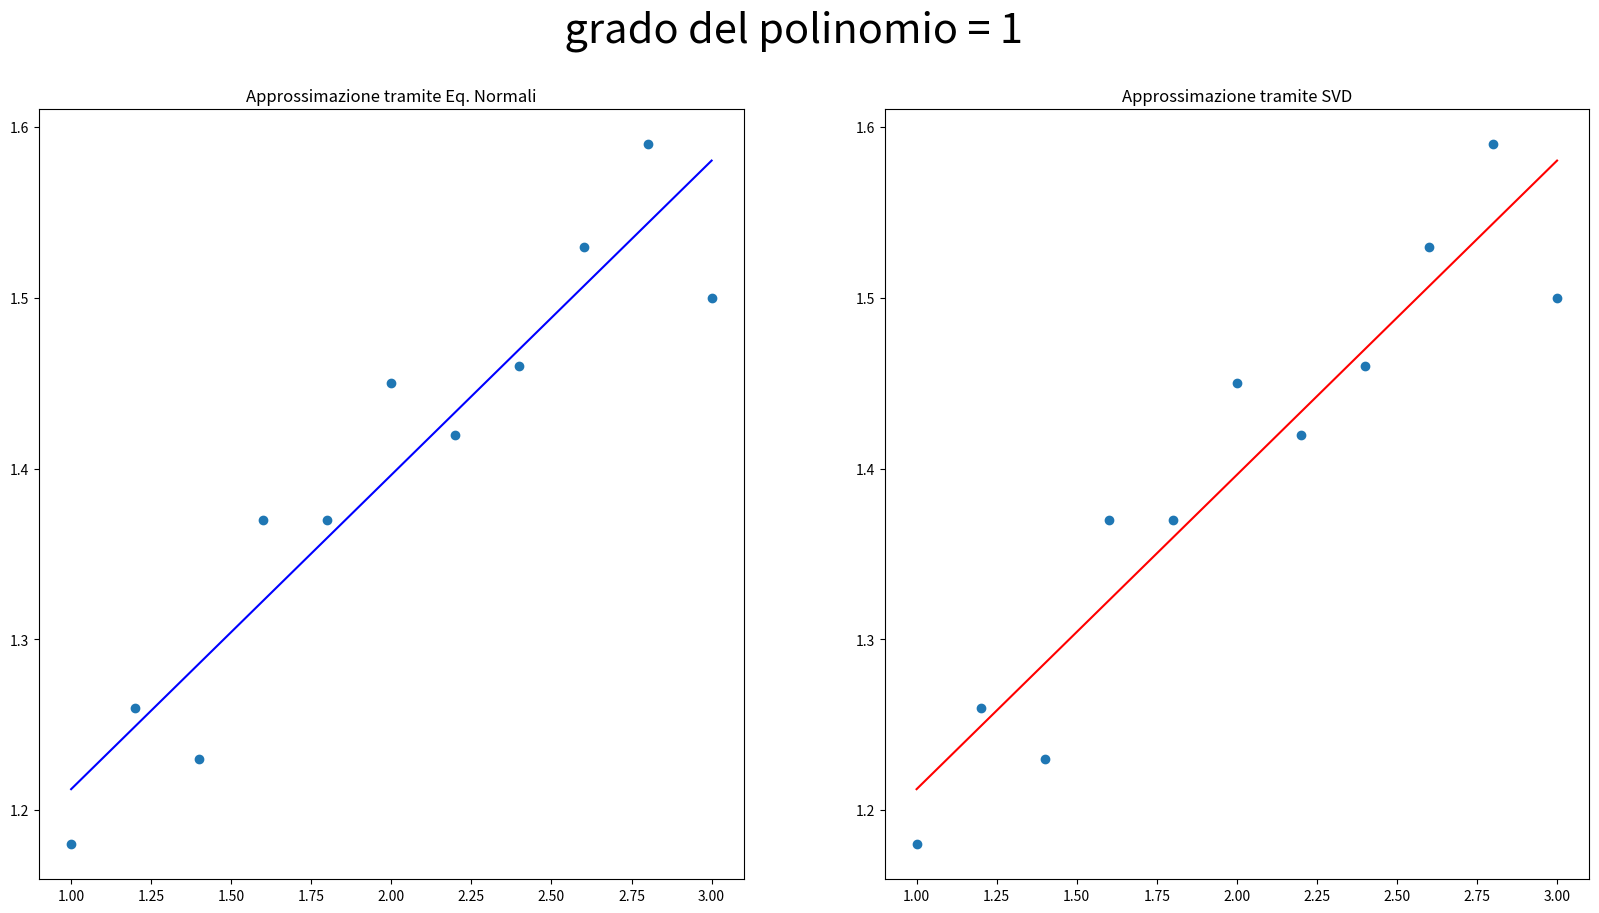
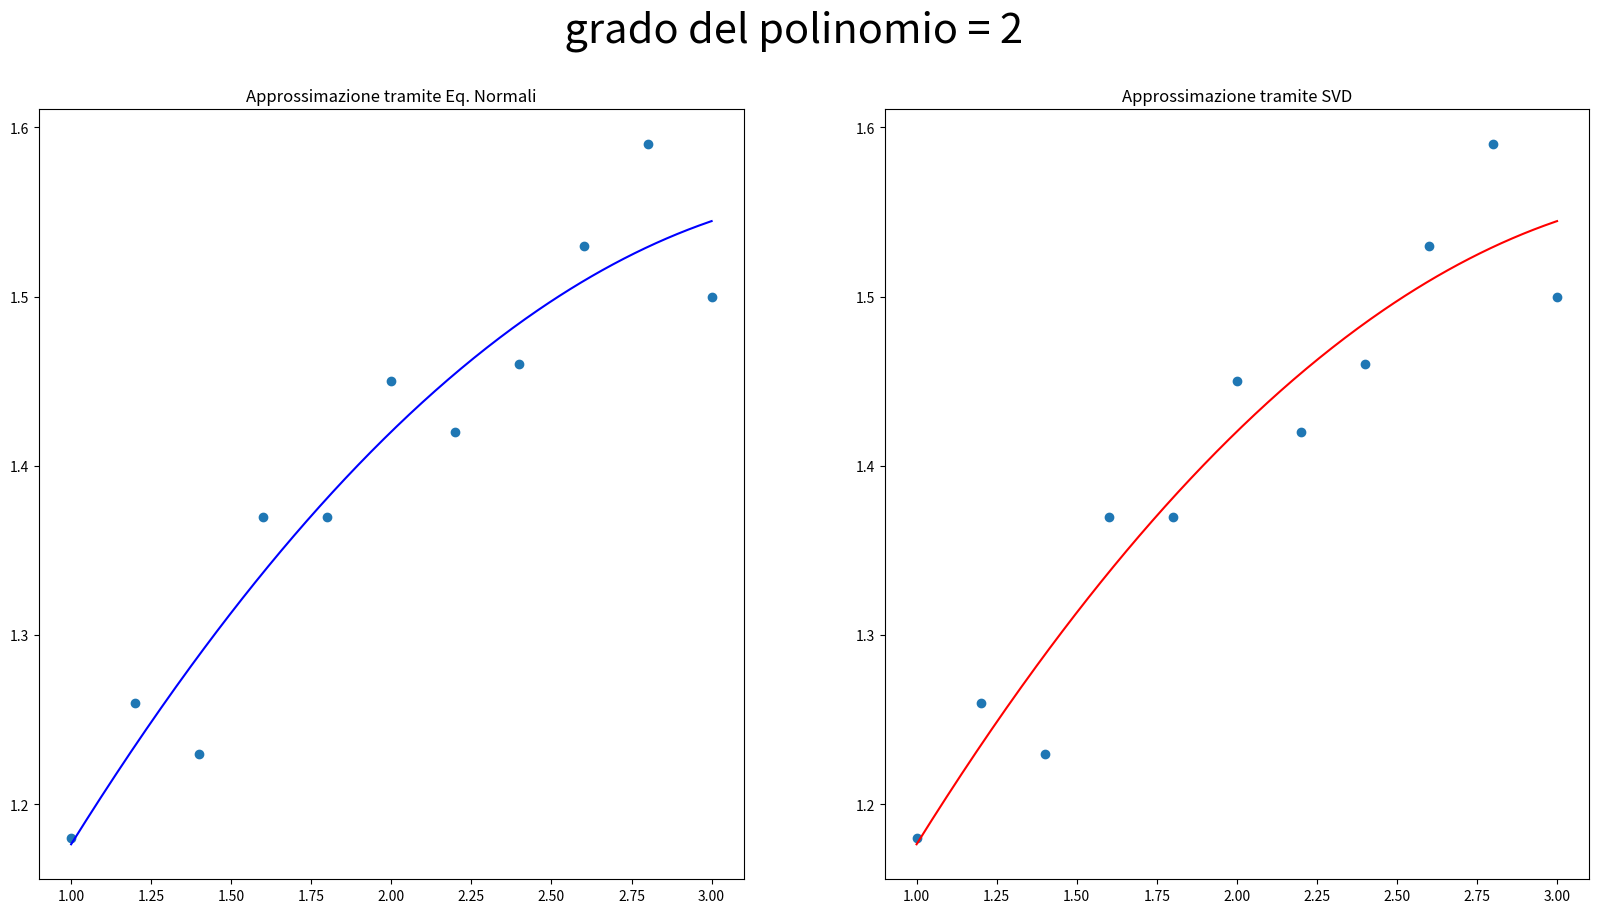
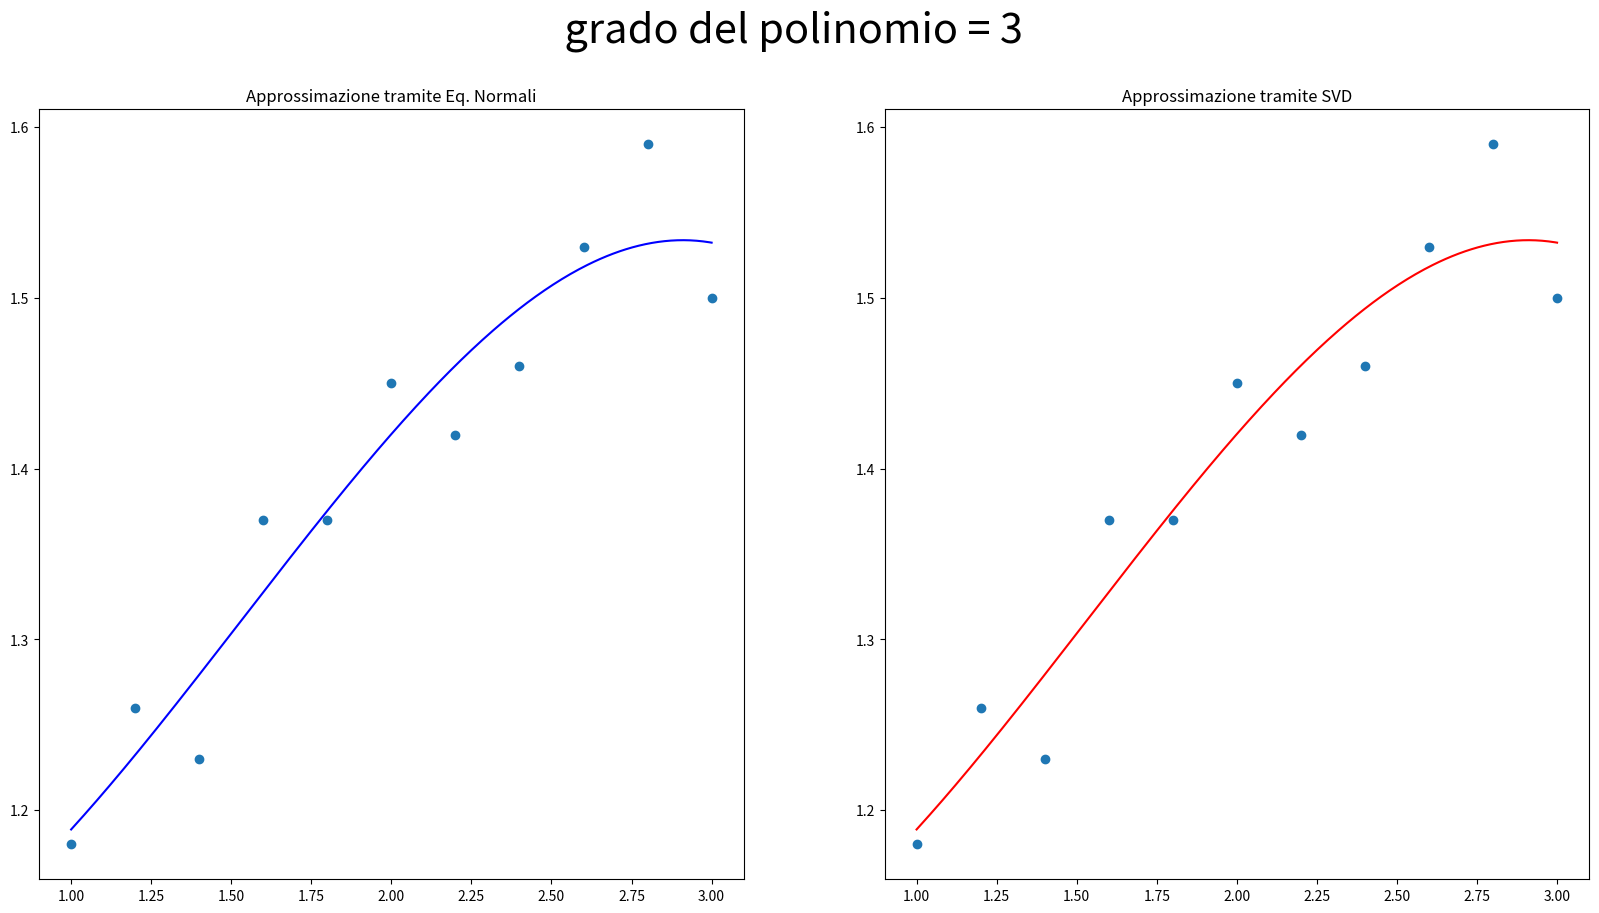
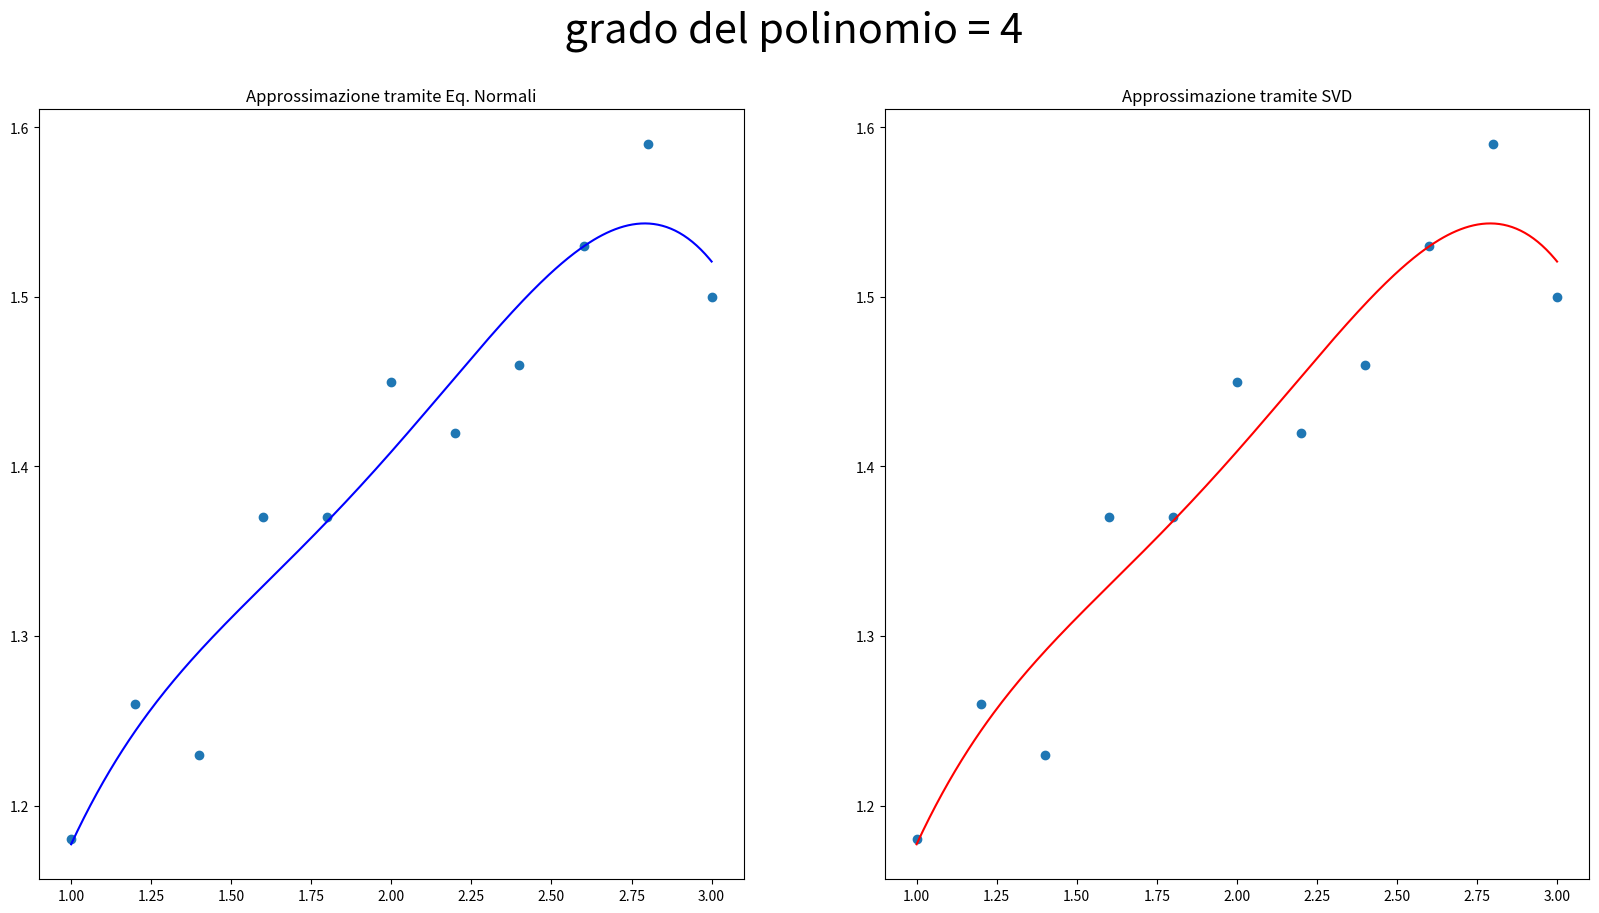
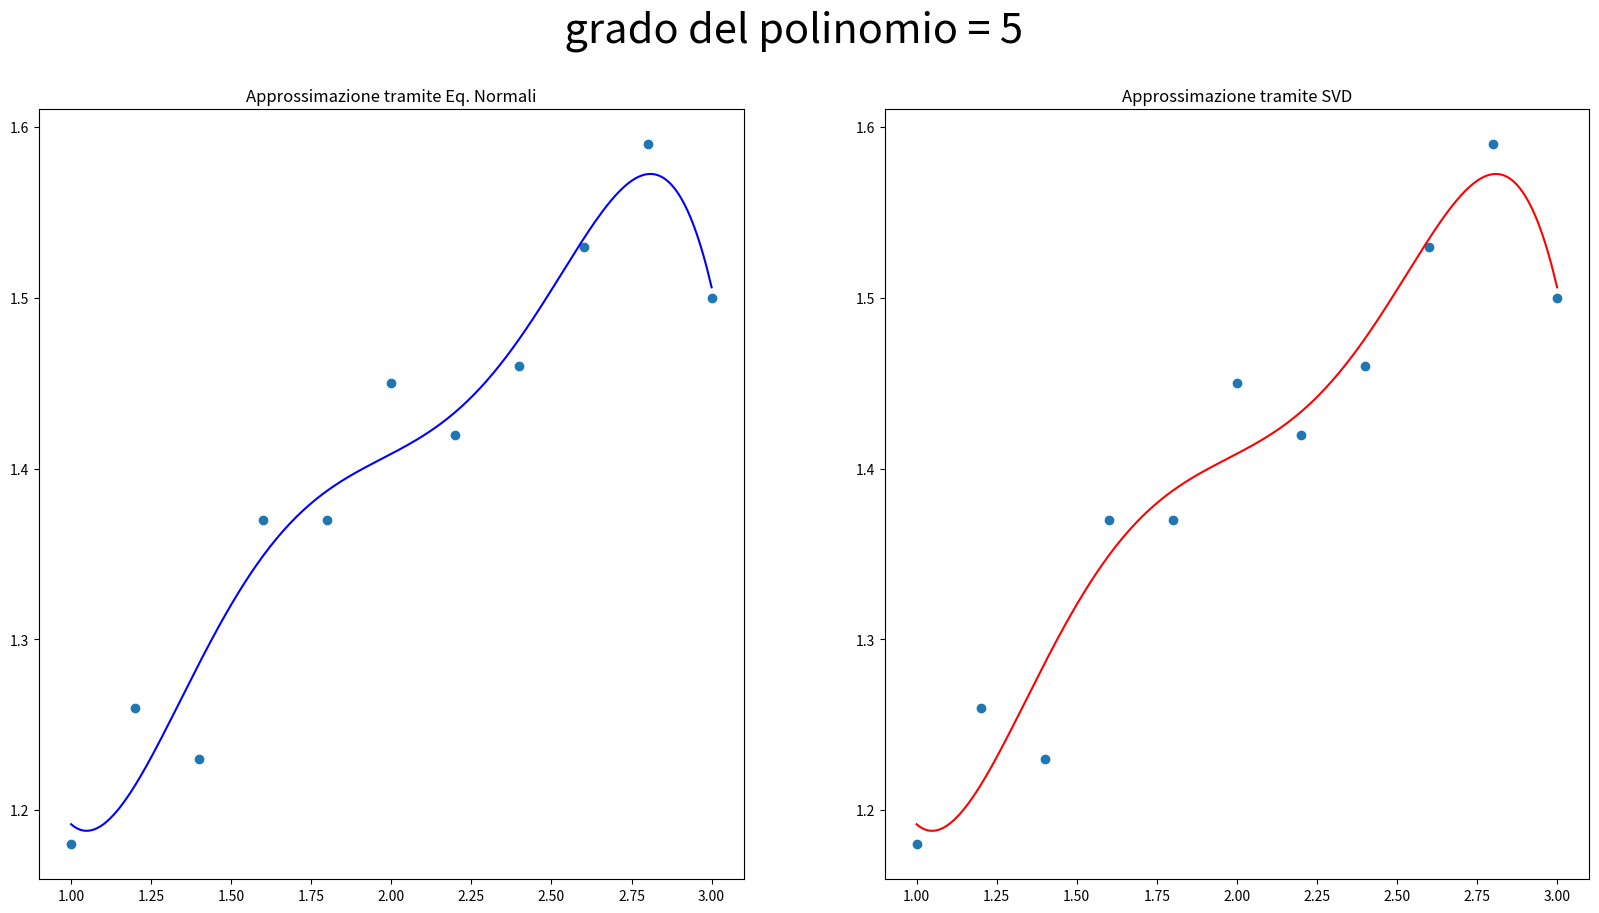
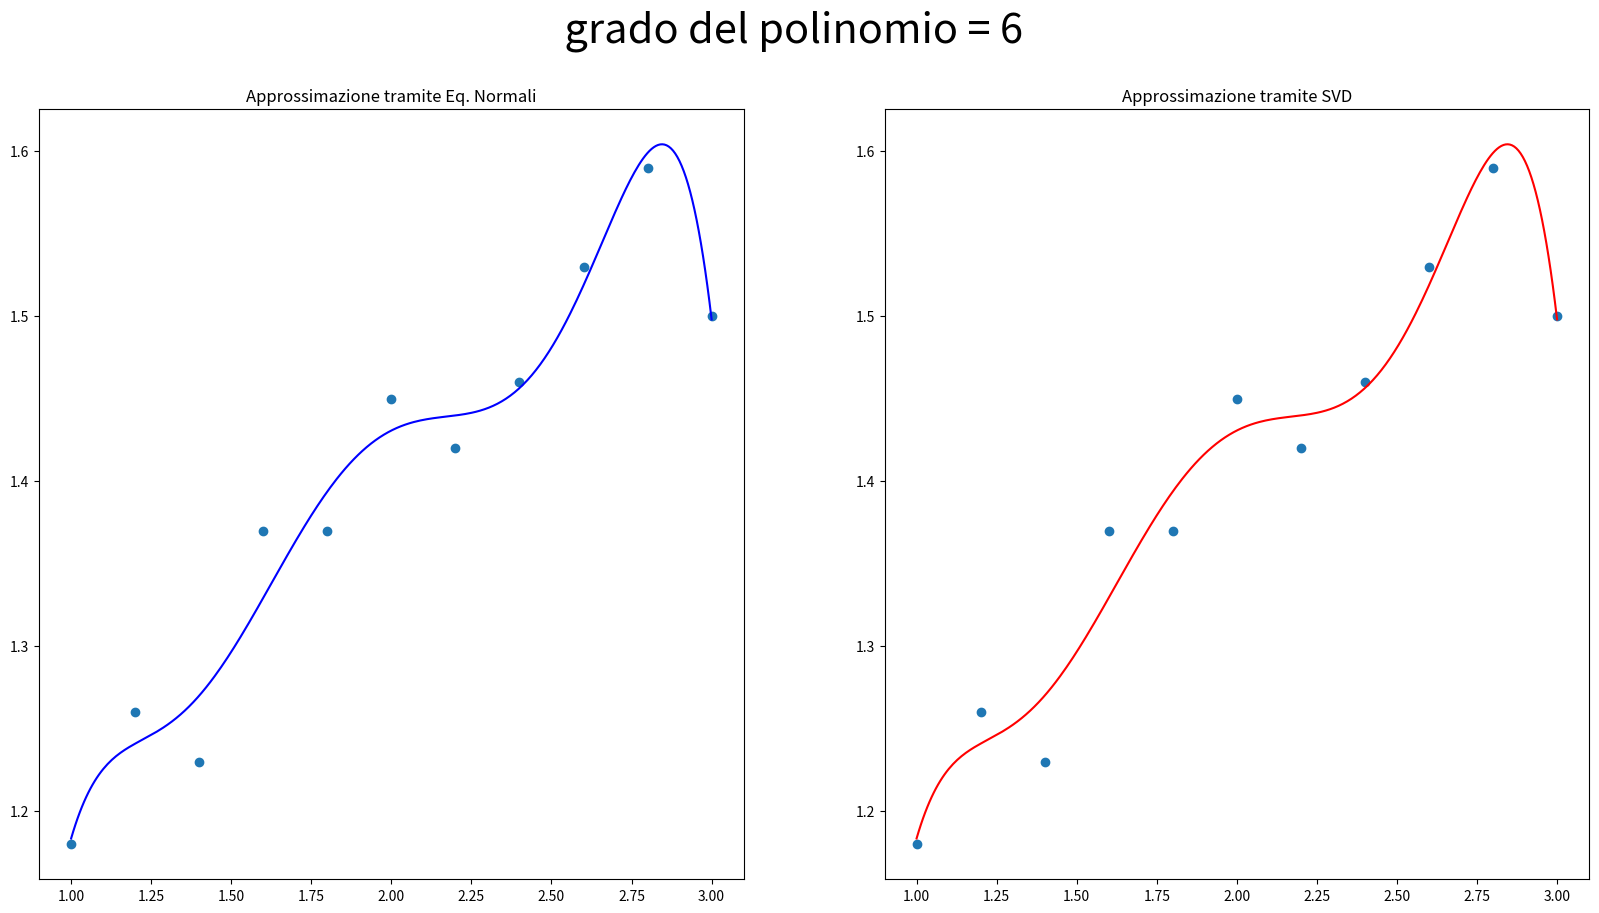
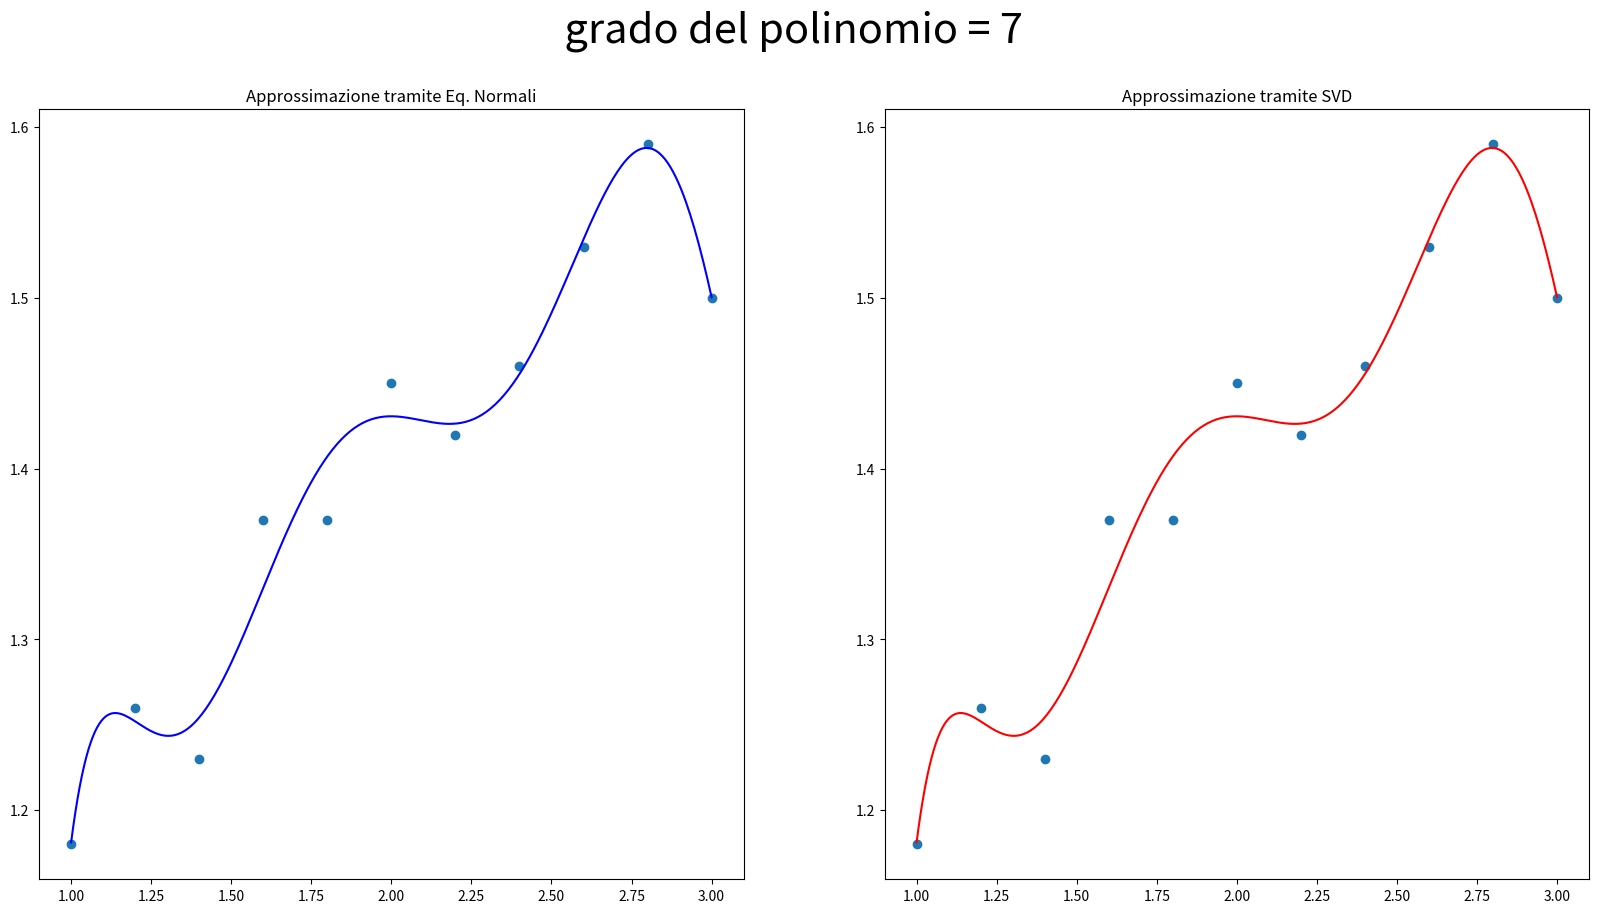

Source code (Python) for these figures, in order:



import numpy as np
import matplotlib.pyplot as plt
import scipy.linalg


def p(alpha, x):
  n=alpha.size
  m=x.size 
  A = np.zeros((m,n))
  for i in range(n):
      A[:, i]=x**i
  return A@alpha


for n in range(1,8):
    
    x = np.array([1, 1.2, 1.4, 1.6, 1.8, 2, 2.2, 2.4, 2.6, 2.8, 3])
    y = np.array([1.18, 1.26, 1.23, 1.37, 1.37, 1.45, 1.42, 1.46, 1.53, 1.59, 1.5])
    
    N = x.size 
    
    A = np.zeros((N, n+1))
    
    for i in range(n+1):
        A[:, i]=x**i
      
        
    ''' Risoluzione tramite equazioni normali'''
    
    
    ATA = A.T@A
    ATy = A.T@y
    
    L = scipy.linalg.cholesky (ATA, lower=True) 
    tmp = np.linalg.solve(L,ATy)
    
    alpha_normali = np.linalg.solve(L.T,tmp)
    
    
    '''Risoluzione tramite SVD'''
    
    
    
    U, s, Vh = scipy.linalg.svd(A) 
    
    
    alpha_svd = np.zeros(s.shape)
    
    for i in range(n+1):
        ui=U[:,i]
        vi=Vh[i,:]
        alpha_svd = alpha_svd + (np.dot(ui,y)*vi)/s[i]       
    
    
    
    '''CONFRONTO ERRORI SUI DATI '''
    
    y1 = p(alpha_normali,x)
    y2 = p(alpha_svd,x)
    
    err1 = np.linalg.norm (y-y1, 2) 
    err2 = np.linalg.norm (y-y2, 2) 
    
    
    '''CONFRONTO GRAFICO '''
    
    x_plot = np.linspace(1,3, num=300)
    
    y_normali = p(alpha_normali, x_plot)
    y_svd = p(alpha_svd, x_plot)
    
    
    plt.figure(figsize=(20, 10))
    
    plt.subplot(1, 2, 1)
    plt.plot(x,y,'o')
    plt.plot(x_plot, y_normali, color = 'blue')
    plt.title('Approssimazione tramite Eq. Normali')
    plt.suptitle(" grado del polinomio = " + str(n), fontsize=30)
    
    plt.subplot(1, 2, 2)
    plt.plot(x,y,'o')
    plt.plot(x_plot, y_svd, color = 'red')
    plt.title('Approssimazione tramite SVD')
    
    plt.show()